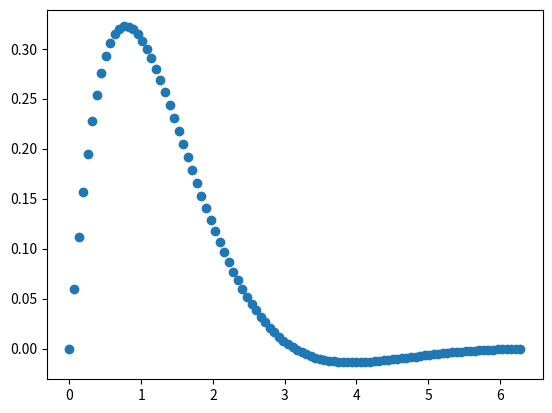

This figure's Python source: (Note: this script raises an exception after producing the figure.)
# These examples are from 
#www.wildml.com/2015/09/implementing-a-neural-network-from-scratch/

import sys
import numpy as np
from scipy import optimize, linalg
from numpy import pi
import matplotlib.pyplot as plt
import argparse

def main():
  # Generate random classification data
  np.random.seed(0)
  num_examples = 100
  X = np.linspace(0, 2*pi, num_examples)
  #r = 1/np.sqrt(75*num_examples)*np.random.randn(1,num_examples)
  r = 0
  y = np.exp(-X)*np.sin(X) + r
  plt.scatter(X, y) 
  
  # implement a neural network classifier
  num_examples  = len(X) # training set size
  nn_input_dim  = 1      # input layer dimensionality
  nn_output_dim = 1      # output layer dimensionality
  
  # Gradient descent parameters
  epsilon    = 0.01 # step fraction
  reg_lambda = 0.01 # regularization strength
 
  # loss function
  def calculate_loss(model):
    W1, b1, W2, b2 = model['W1'], model['b1'], model['W2'], model['b2'] 
    
    #forward propagation to calc prediction
    z1 = X.dot(W1) + b1 #recall .dot is matrix multiply
    a1 = np.tanh(z1)
    z2 = a1.dot(W2) + b2
    yhat = Z2
    
    #Calculate loss function for regression
    data_loss = 0.5 * (yhat - y)**2
    #Add regularization to reduce overfitting
    data_loss += reg_lambda/2*(np.sum(np.square(W1)) + np.sum(np.square(W2)))
    return data_loss  
    
  def build_model(nn_hdim, num_passes=20000, print_loss=False):
    #Initialize the parameters to random values
    np.random.seed(0)
    W1 = np.random.randn(nn_input_dim, nn_hdim) / np.sqrt(nn_input_dim)
    b1 = np.zeros((1, nn_hdim))
    W2 = np.random.randn(nn_hdim, nn_output_dim) / np.sqrt(nn_hdim)
    b2 = np.zeros((1, nn_output_dim))
    
    #model = {}
    
    #batch gradient descent
    for i in range(0, num_passes):
      #forward propagation to find model predictions
      z1 = X.dot(W1) + b1
      a1 = np.tanh(z1)
      z2 = a1.dot(W2) + b2
      yhat = Z2
       
      #back propagation to find derivatives of loss wrt weights
      delta3 = (yhat - y)
      dLdW2 = (a1.T).dot(delta3)
      dLdb2 = np.sum(delta3, axis=0, keepdims=True)
      delta2 = delta3.dot(W2.T) * (1 - np.power(a1, 2))
      dLdW1 = np.dot(X.T, delta2)
      dLdb1 = np.sum(delta2, axis=0)
      
      # Add regularization parameters to W1 and W2
      dLdW1 += reg_lambda*W1
      dLdW2 += reg_lambda*W2
      
      # Gradient descent parameter updates
      W1 += -epsilon * dLdW1
      b1 += -epsilon * dLdb1
      W2 += -epsilon * dLdW2
      b2 += -epsilon * dLdb2
      
      # Assign new parameters to the model
      #model = {'W1': W1, 'b1': b1, 'W2': W2, 'b2': b2}
      
      # print loss every 1000 iterations
      if print_loss and i % 1000 == 0:
        #text = 'Loss after iteration ' + str(i) + ' is ' + str(calculate_loss(model))
        text2 = 'norm(gradient) at iteration ' + str(i) + ' is ' + str(
                                                    np.linalg.norm(dLdW1, ord='fro') +
                                                    np.linalg.norm(dLdW2, ord='fro') +
                                                    np.linalg.norm(dLdb1)            +
                                                    np.linalg.norm(dLdb2)            )
        #print(text)
        print(text2)
        
    # Assign new parameters to the model
    model = {'W1': W1, 'b1': b1, 'W2': W2, 'b2': b2}    
        
    return model
 
  #build a model with 20 hidden layers
  model = build_model(20, num_passes=20001, print_loss=True)
  
  # neural network model output
  def predict(model, x):  
    W1, b1, W2, b2 = model['W1'], model['b1'], model['W2'], model['b2'] 
    
    #forward propagation to calc prediction
    z1 = x.dot(W1) + b1 #recall .dot is matrix multiply
    a1 = np.tanh(z1)
    z2 = a1.dot(W2) + b2
    yhat = z2 
    return yhat  
  
  plt.plot(x, yhat, '-')
  
  # Parse command-line arguments
  parser = argparse.ArgumentParser(usage=__doc__)
  parser.add_argument("--output", default="plot.png", help="output image file")
  args = parser.parse_args()
 
  # Produce output
  plt.savefig(args.output, dpi=96) 
   
if __name__ == '__main__':
	main()
